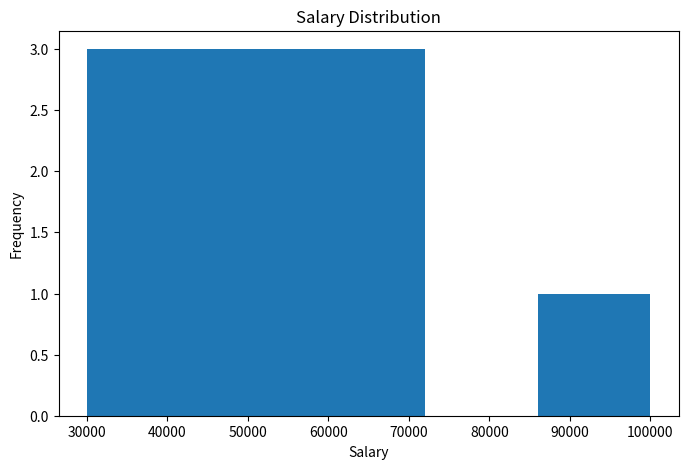

Here is the Python script that generated this plot:
import pandas as pd
import matplotlib.pyplot as plt

# Dataset
salary = [
    30000,
    35000,
    40000,
    45000,
    50000,
    55000,
    60000,
    65000,
    70000,
    100000
]

# Create Series
s = pd.Series(salary)

# ==========================
# DESCRIPTIVE STATISTICS
# ==========================

print("----- Salary Statistics Report -----\n")

# Mean
mean_salary = s.mean()
print("Average Salary:", mean_salary)

# Median
median_salary = s.median()
print("Median Salary:", median_salary)

# Mode
mode_salary = s.mode()
print("\nMode:")
print(mode_salary)

# Quartiles
q1 = s.quantile(0.25)
q2 = s.quantile(0.50)
q3 = s.quantile(0.75)

print("\nQ1 (25th Percentile):", q1)
print("Q2 (Median):", q2)
print("Q3 (75th Percentile):", q3)

# Percentiles
p90 = s.quantile(0.90)

print("\n90th Percentile:", p90)

# ==========================
# OUTLIER DETECTION (IQR)
# ==========================

iqr = q3 - q1

lower_bound = q1 - 1.5 * iqr
upper_bound = q3 + 1.5 * iqr

print("\nLower Bound:", lower_bound)
print("Upper Bound:", upper_bound)

outliers = s[(s < lower_bound) | (s > upper_bound)]

print("\nOutliers:")
print(outliers)

# ==========================
# SUMMARY
# ==========================

print("\nSummary Statistics")
print(s.describe())

# ==========================
# HISTOGRAM
# ==========================

plt.figure(figsize=(8,5))

plt.hist(s, bins=5)

plt.title("Salary Distribution")
plt.xlabel("Salary")
plt.ylabel("Frequency")

plt.show()
